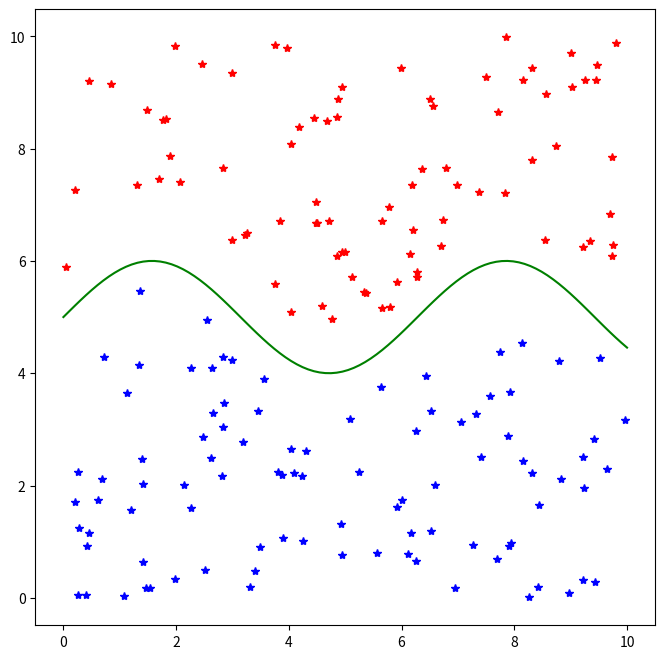

Write the Python code that produced this figure.
#!/usr/bin/env python2
# -*- coding: utf-8 -*-
"""
Created on Tue Aug 22 17:08:24 2017

[redacted]
"""

#!/usr/bin/env python2
# -*- coding: utf-8 -*-
"""
Created on Tue Aug 22 15:51:28 2017

[redacted]

线性可分数据存储于 线性可分数据.txt


"""


import numpy as np

import matplotlib.pyplot as plt

NumOfPoint = 200

ValueRange = 10

pointArray = np.random.random(size=(NumOfPoint,2))*ValueRange


upper = []

lower = []

for item in pointArray:
    
    if item[1]>(np.sin(item[0])+5.5):
        lower.append(item)
    elif item[1]<(np.sin(item[0])+4.5):
        upper.append(item)

m = np.array(upper)
n = np.array(lower)   

       

x = m[:,0]
y = m[:,1]

x2 = np.linspace(0,10,100)
y2 = np.sin(x2)+5


u = n[:,0]
v = n[:,1]

#x = np.random.random(200)*10
#y = np.random.random(200)*10


plt.figure(figsize=(8,8))

plt.plot(x2,y2,'g',x,y,'b*',u,v,'r*')

plt.show()